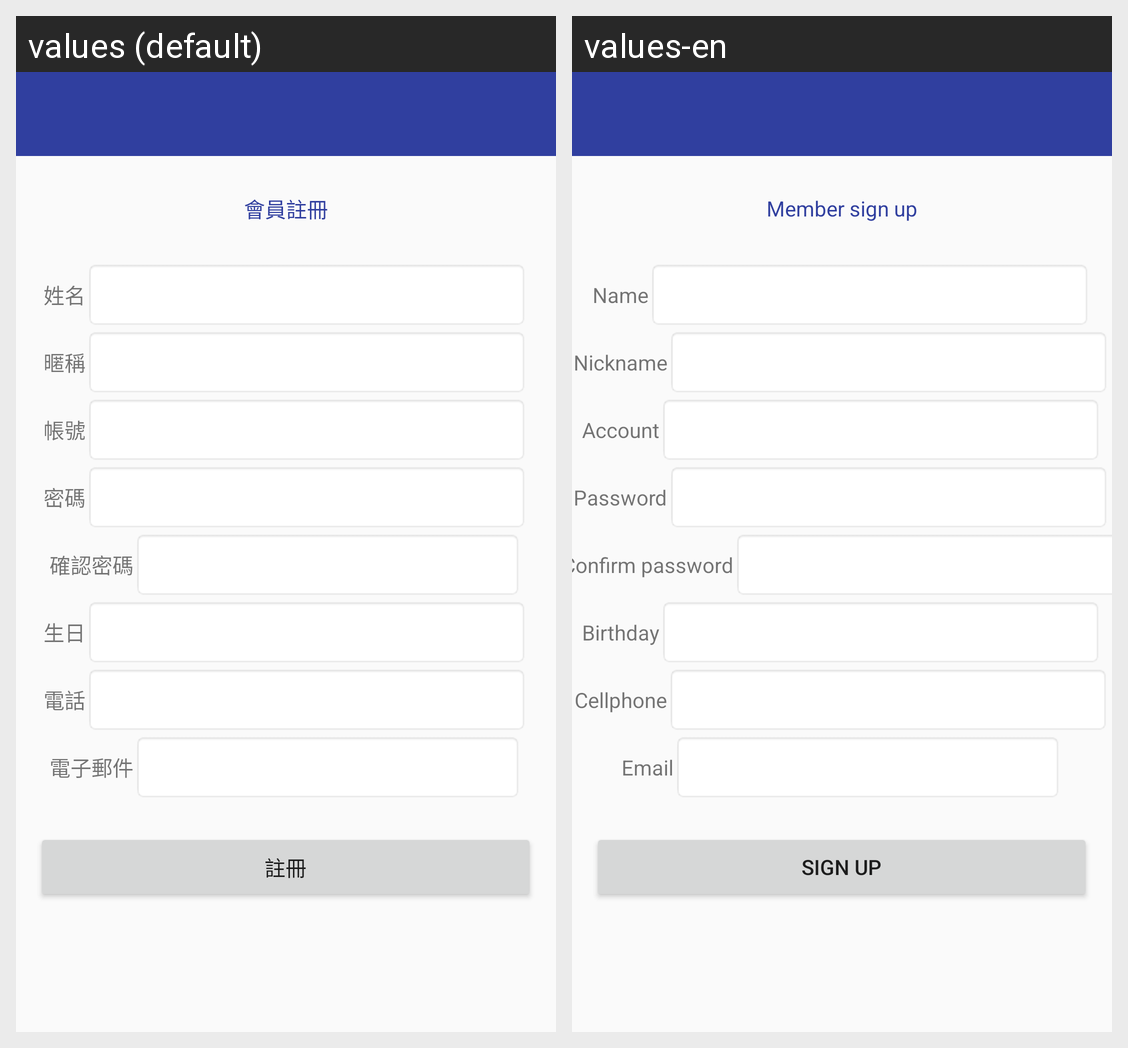

The same Android screen rendered under two of its app's locales, left to right. List the strings drawn on it with the default value and each locale's translation.
Android screen res/layout/visiter_membe_register.xml rendered under 2 locales, left to right: values (default), values-en. Device: Nexus 5 (rendered at 1080×1920; each locale shown at half size, 540×960, under a caption strip naming it); theme AppTheme.
Strings drawn on this screen, with the default value and each locale's value (text and hints the layout hard-codes, and strings that could not be matched under every locale, appear in the picture but are not listed):

member_register
  values: 會員註冊
  values-en: Member sign up

member_register_name
  values: 姓名
  values-en: Name

member_register_nickname
  values: 暱稱
  values-en: Nickname

member_register_account
  values: 帳號
  values-en: Account

member_register_password
  values: 密碼
  values-en: Password

member_register_confirm
  values: 確認密碼
  values-en: Confirm password

member_register_birthday
  values: 生日
  values-en: Birthday

member_register_cellphone
  values: 電話
  values-en: Cellphone

member_register_email
  values: 電子郵件
  values-en: Email

member_register_btn
  values: 註冊
  values-en: Sign up
